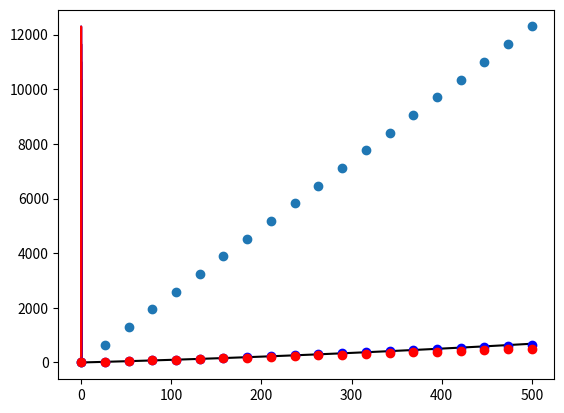

Source code (Python):
import matplotlib.pyplot as plt
import numpy as np

def lorentz(x, gamma, s, alpha, w_cr):
    y_predicted = w_cr*gamma / (1+(x/s)**2)**alpha
    return y_predicted

def lorentz_lin(x, gamma, s, alpha_0, alpha_1, w_cr):
    y_predicted = w_cr*gamma / (1+(x/s)**2)**(alpha_0+w_cr*alpha_1)
    return y_predicted

x = np.linspace(-0.12, 0.12, 1000)
w_cr = np.linspace(0,500,20)
gamma = 24.6

s = 0.018738
alpha_0 = 1.138902
alpha_1 = 0.0015

s_opt = 1.87382534e-02
alpha_0_opt = 1.19658912
alpha_1_opt = 0.000178386654

##### 1
# s = 0.017819
# alpha = 1.1603
# wcr = 56.88582611111112

#### 11
# s = 0.018969
# alpha = 1.29396
# wcr = 412.21442166666674

#interpolation
#s = 0.0184
#alpha = 1.138902
#alpha_0 = 0.00037616

a = 0.867
b = 1.012*10**(-3)

strain_max = []
gradient = []
gradient_regress = []
gradient_opt = []

for i in range(len(w_cr)):
    y = lorentz_lin(x, gamma, s, alpha_0, alpha_1, w_cr[i])
    y_opt = lorentz_lin(x, gamma, s_opt, alpha_0_opt, alpha_1_opt, w_cr[i])
    strain_max.append(max(y))
    g = np.gradient(y,x)
    #f = 1/(1+(x/s)**2)**alpha
    gradient.append(max(np.gradient(y,x))/1000)     # /1000 to be in microstrain per [mm]
    g_opt = np.gradient(y_opt,x)
    gradient_opt.append(max(np.gradient(y_opt,x))/1000)
    gradient_regress.append(a * w_cr[i] + b * w_cr[i] ** 2)

    #plt.plot(x,f)
    plt.plot(x,y,'blue')
    plt.plot(x,y_opt,'red')

plt.show()


plt.scatter(w_cr,strain_max)
plt.grid()
plt.show()

plt.plot(w_cr,gradient_regress,'k')
plt.plot(w_cr,gradient,linestyle="", marker ="o",color='b')
plt.plot(w_cr,gradient_opt,linestyle="", marker ="o",color='r')
plt.grid()
plt.show()

